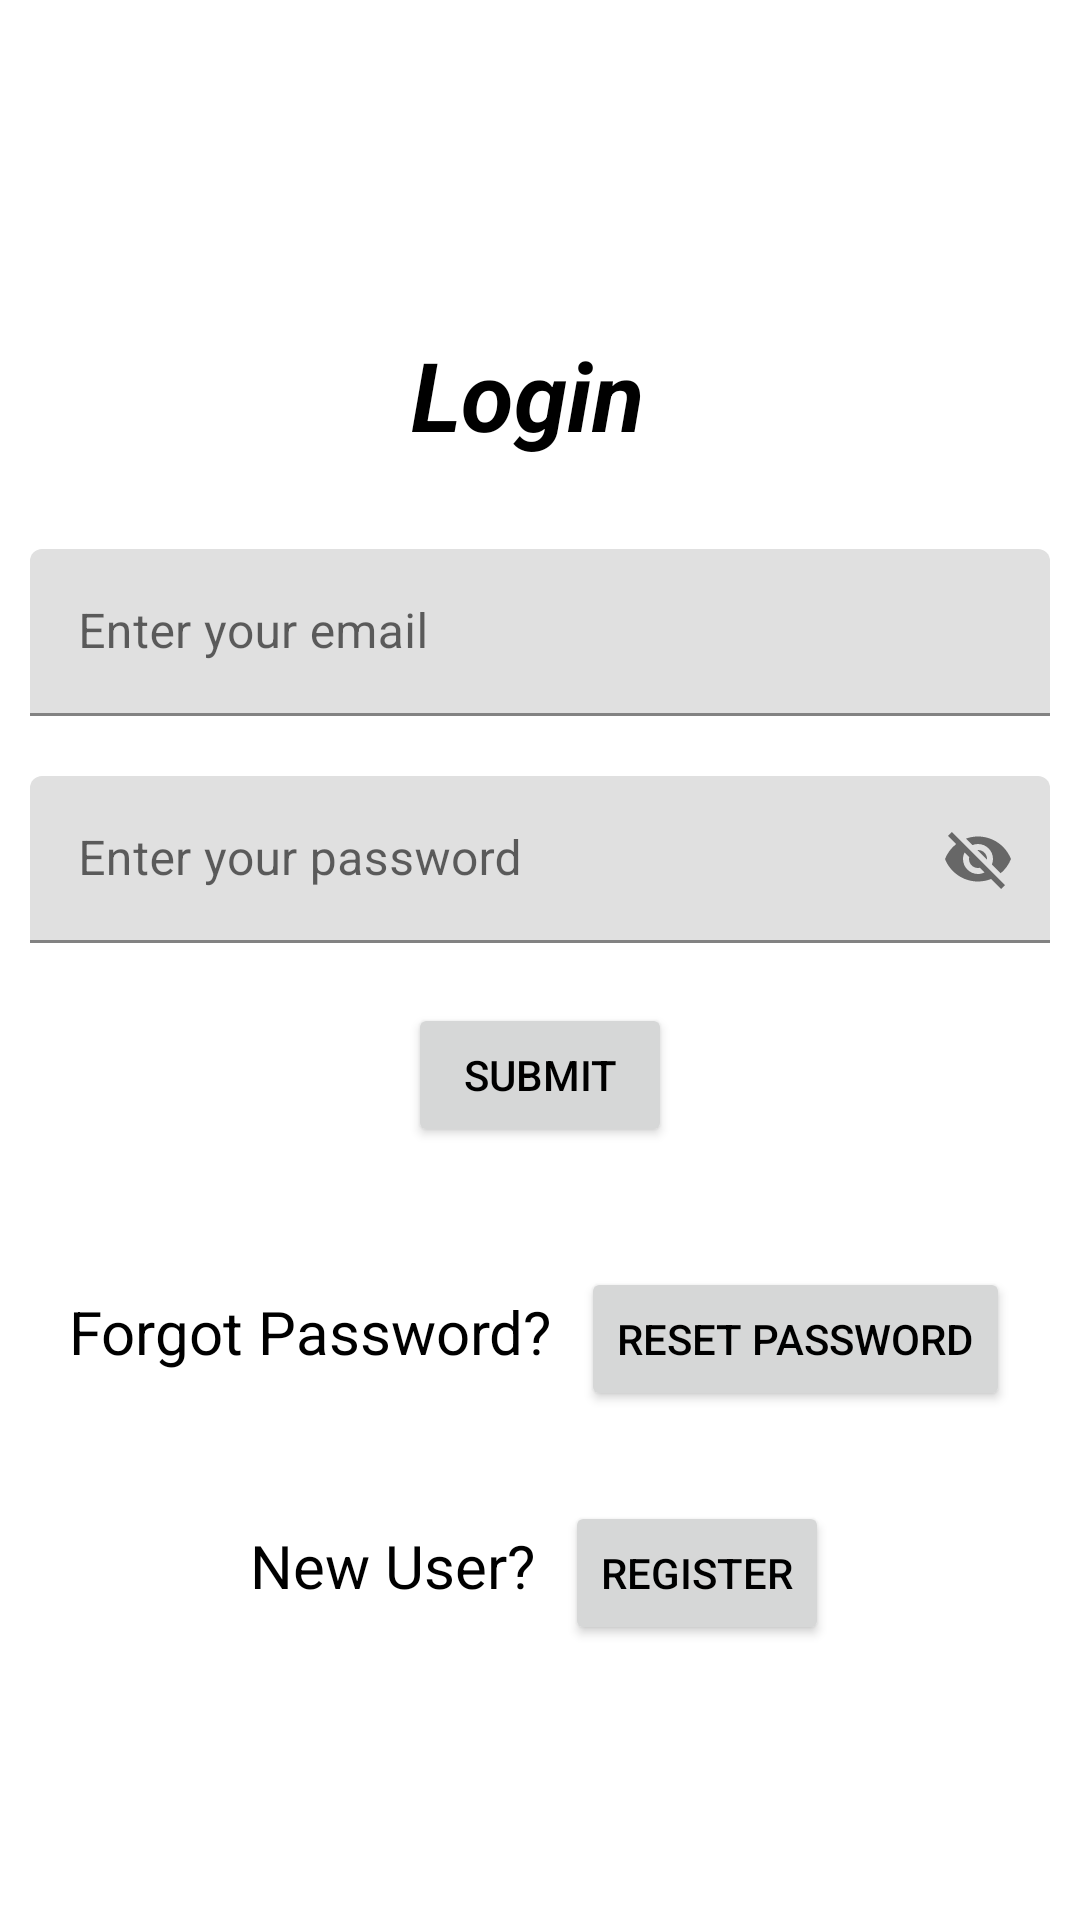

Layout XML and referenced resources for this Android screen:
<!-- AndroidManifest.xml: application theme Theme.Mabei_Poa -->
<!-- res/layout/activity_main.xml -->
<?xml version="1.0" encoding="utf-8"?>
<RelativeLayout xmlns:android="http://schemas.android.com/apk/res/android"
    xmlns:app="http://schemas.android.com/apk/res-auto"
    xmlns:tools="http://schemas.android.com/tools"
    android:layout_width="match_parent"
    android:layout_height="match_parent"
    tools:context=".MainActivity"
    android:padding="10dp">

    <TextView
        android:layout_width="wrap_content"
        android:layout_height="wrap_content"
        android:text="Login "
        android:textSize="32sp"
        android:textStyle="bold|italic"
        android:layout_centerHorizontal="true"
        android:layout_marginTop="100dp"
        android:id="@+id/loginTitle"/>

    <com.google.android.material.textfield.TextInputLayout
        android:layout_width="match_parent"
        android:layout_height="wrap_content"
        android:layout_below="@+id/loginTitle"
        android:id="@+id/emailLayout"
        android:layout_marginTop="30dp">
        <EditText
            android:layout_width="match_parent"
            android:layout_height="wrap_content"
            android:hint="Enter your email"
            android:id="@+id/userEmail"/>
    </com.google.android.material.textfield.TextInputLayout>

    <com.google.android.material.textfield.TextInputLayout
        android:layout_width="match_parent"
        android:layout_height="wrap_content"
        android:layout_below="@+id/emailLayout"
        android:id="@+id/passwordLayout"
        android:layout_marginTop="20dp"
        app:passwordToggleEnabled="true">
        <EditText
            android:layout_width="match_parent"
            android:layout_height="wrap_content"
            android:hint="Enter your password"
            android:id="@+id/userPassword" />
    </com.google.android.material.textfield.TextInputLayout>

    <Button
        android:layout_width="wrap_content"
        android:layout_height="wrap_content"
        android:text="Submit"
        android:id="@+id/btnLoginSubmit"
        android:layout_below="@+id/passwordLayout"
        android:layout_centerHorizontal="true"
        android:layout_marginTop="20dp"/>

    <LinearLayout
        android:layout_width="wrap_content"
        android:layout_height="wrap_content"
        android:id="@+id/forgotPassword"
        android:layout_below="@+id/btnLoginSubmit"
        android:layout_marginTop="40dp"
        android:orientation="horizontal"
        android:layout_centerHorizontal="true">

        <TextView
            android:layout_width="wrap_content"
            android:layout_height="wrap_content"
            android:text="Forgot Password?"
            android:textSize="20sp" />

        <Button
            android:layout_width="wrap_content"
            android:layout_height="wrap_content"
            android:text="Reset Password"
            android:layout_marginLeft="10dp"
            android:id="@+id/btnResetPassword"/>

    </LinearLayout>

    <LinearLayout
        android:layout_width="wrap_content"
        android:layout_height="wrap_content"
        android:id="@+id/newuserLayout"
        android:layout_below="@+id/forgotPassword"
        android:layout_marginTop="30dp"
        android:orientation="horizontal"
        android:layout_centerHorizontal="true">

        <TextView
            android:layout_width="wrap_content"
            android:layout_height="wrap_content"
            android:text="New User?"
            android:textSize="20sp" />

        <Button
            android:layout_width="wrap_content"
            android:layout_height="wrap_content"
            android:text="Register"
            android:layout_marginLeft="10dp"
            android:id="@+id/btnRegister"/>

    </LinearLayout>

</RelativeLayout>
<!-- resources referenced by this layout -->
<resources>
  <style name="Theme.Mabei_Poa" parent="Theme.MaterialComponents.DayNight.DarkActionBar">
          
          <item name="colorPrimary">@color/teal_200</item>
          <item name="colorPrimaryVariant">@color/teal_200</item>
          <item name="colorOnPrimary">@color/black</item>
          
          <item name="colorSecondary">@color/teal_200</item>
          <item name="colorSecondaryVariant">@color/teal_700</item>
          <item name="colorOnSecondary">@color/black</item>
          
          <item name="android:statusBarColor">?attr/colorPrimaryVariant</item>
          <item name="android:textColor">@color/black</item>
          
      </style>
  <color name="teal_200">#FF03DAC5</color>
  <color name="black">#FF000000</color>
  <color name="teal_700">#FF018786</color>
</resources>
